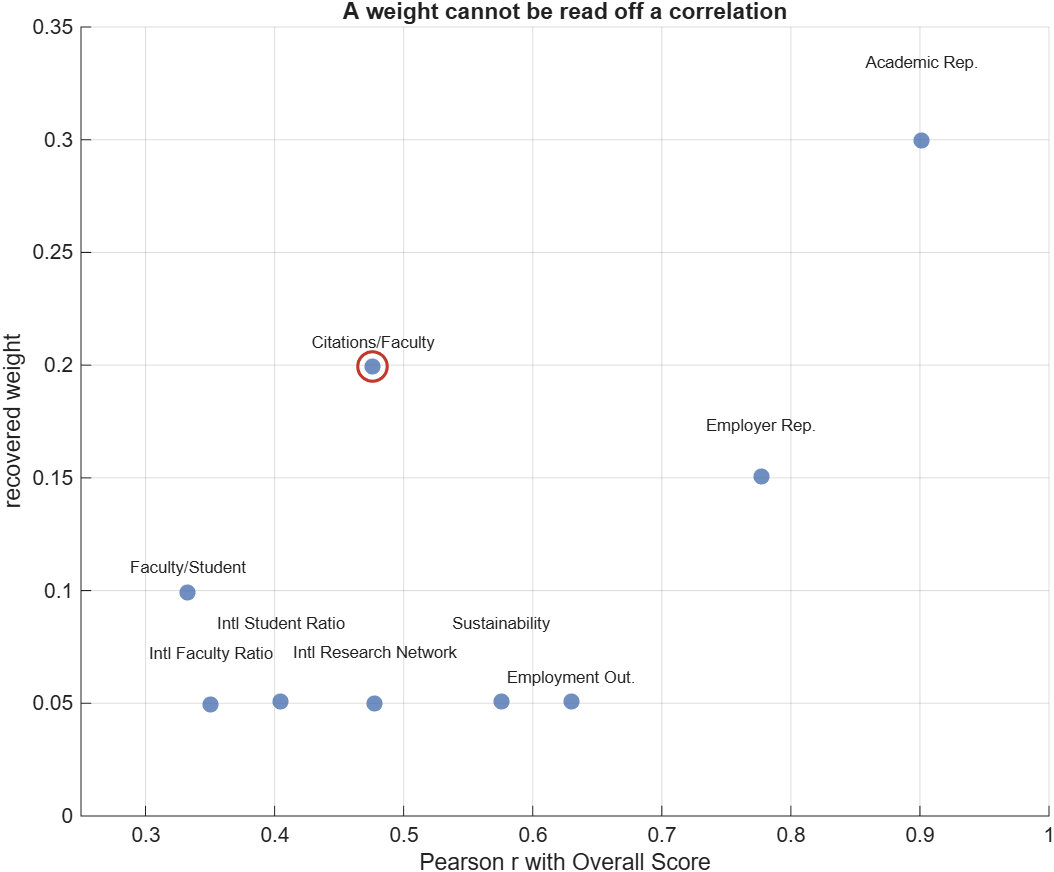

Values plotted in this chart, from the file beside it:
indicator, qs_published, recovered, pearson_r
Academic Reputation, 0.3, 0.2996, 0.9015
Citations per Faculty, 0.2, 0.1992, 0.476
Employer Reputation, 0.15, 0.1504, 0.7772
Faculty Student Ratio, 0.1, 0.09932, 0.3329
International Faculty Ratio, 0.05, 0.04935, 0.3506
International Student Ratio, 0.05, 0.05079, 0.4047
International Research Network, 0.05, 0.04992, 0.4775
Employment Outcomes, 0.05, 0.0506, 0.63
Sustainability Score, 0.05, 0.05082, 0.5757
